Dataset: Caninos (GitHub, HectorGarcia01/CNN_Reconocimiento_Imagenes_Caninos). Classes: coyote, lobo, perro, zorro.

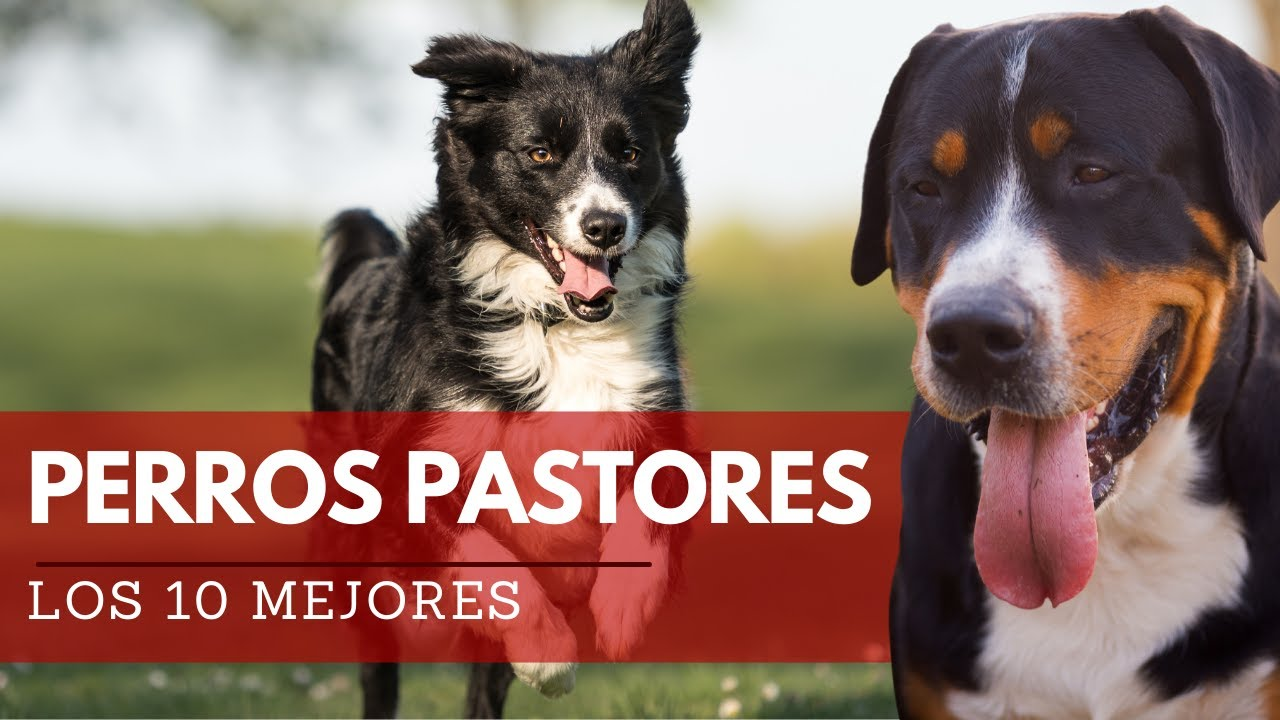
Label: perro

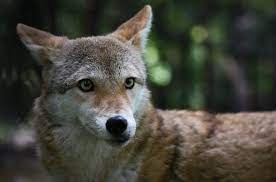
Label: coyote

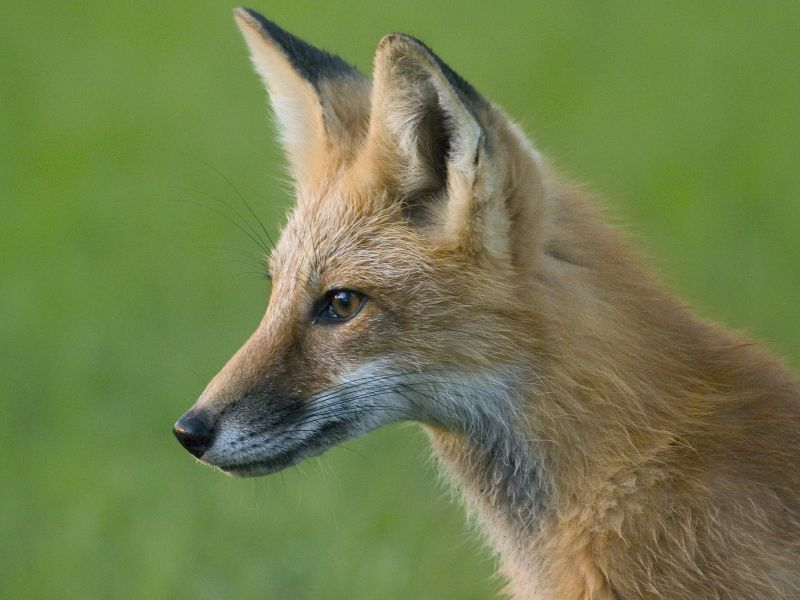
Label: zorro

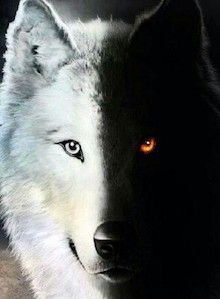
Label: lobo

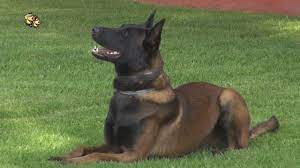
Label: perro

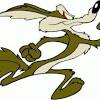
Label: coyote
